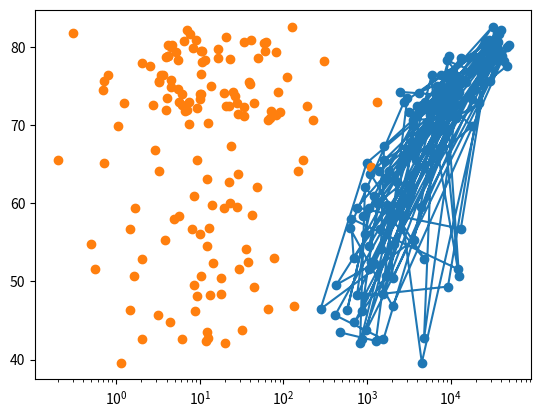

The matplotlib source for this figure:
#!/usr/bin/env python3
# -*- coding: utf-8 -*-
"""
Created on Sun Nov 19 18:48:53 2017

@author: jyothsnap
"""

import matplotlib.pyplot as plt
gdp_cap =[974.58033839999996, 5937.0295259999984, 6223.3674650000003, 4797.2312670000001, 12779.379639999999, 34435.367439999995, 36126.492700000003, 29796.048340000001, 1391.253792, 33692.605080000001, 1441.2848730000001, 3822.137084, 7446.2988029999997, 12569.851769999999, 9065.8008250000003, 10680.792820000001, 1217.0329939999999, 430.07069159999998, 1713.7786860000001, 2042.0952400000001, 36319.235009999997, 706.01653699999997, 1704.0637240000001, 13171.638849999999, 4959.1148540000004, 7006.5804189999999, 986.14787920000003, 277.55185870000003, 3632.5577979999998, 9645.06142, 1544.7501119999999, 14619.222719999998, 8948.1029230000004, 22833.308509999999, 35278.418740000001, 2082.4815670000007, 6025.3747520000015, 6873.2623260000009, 5581.1809979999998, 5728.3535140000004, 12154.089749999999, 641.36952360000021, 690.80557590000001, 33207.0844, 30470.0167, 13206.48452, 752.74972649999995, 32170.37442, 1327.6089099999999, 27538.41188, 5186.0500030000003, 942.6542111, 579.23174299999982, 1201.637154, 3548.3308460000007, 39724.978669999997, 18008.944439999999, 36180.789190000003, 2452.210407, 3540.6515639999998, 11605.71449, 4471.0619059999999, 40675.996350000001, 25523.277099999999, 28569.719700000001, 7320.8802620000015, 31656.068060000001, 4519.4611709999999, 1463.249282, 1593.06548, 23348.139730000006, 47306.989780000004, 10461.05868, 1569.3314419999999, 414.5073415, 12057.49928, 1044.7701259999999, 759.34991009999999, 12451.6558, 1042.581557, 1803.151496, 10956.991120000001, 11977.57496, 3095.7722710000007, 9253.896111, 3820.1752299999998, 823.68562050000003, 944.0, 4811.0604290000001, 1091.359778, 36797.933319999996, 25185.009109999999, 2749.3209649999999, 619.67689239999982, 2013.9773049999999, 49357.190170000002, 22316.192869999999, 2605.94758, 9809.1856360000002, 4172.8384640000004, 7408.9055609999996, 3190.4810160000002, 15389.924680000002, 20509.64777, 19328.709009999999, 7670.122558, 10808.47561, 863.08846390000019, 1598.4350890000001, 21654.83194, 1712.4721360000001, 9786.5347139999994, 862.54075610000018, 47143.179640000002, 18678.314350000001, 25768.257590000001, 926.14106830000003, 9269.6578079999999, 28821.063699999999, 3970.0954069999998, 2602.3949950000001, 4513.4806429999999, 33859.748350000002, 37506.419070000004, 4184.5480889999999, 28718.276839999999, 1107.482182, 7458.3963269999977, 882.9699437999999, 18008.509239999999, 7092.9230250000001, 8458.2763840000007, 1056.3801209999999, 33203.261279999999, 42951.65309, 10611.46299, 11415.805689999999, 2441.5764039999999, 3025.3497980000002, 2280.769906, 1271.211593, 469.70929810000007]
life_exp =[43.828000000000003, 76.423000000000002, 72.301000000000002, 42.731000000000002, 75.319999999999993, 81.234999999999999, 79.828999999999994, 75.635000000000005, 64.061999999999998, 79.441000000000003, 56.728000000000002, 65.554000000000002, 74.852000000000004, 50.728000000000002, 72.390000000000001, 73.004999999999995, 52.295000000000002, 49.579999999999998, 59.722999999999999, 50.43, 80.653000000000006, 44.741000000000007, 50.651000000000003, 78.552999999999997, 72.960999999999999, 72.888999999999996, 65.152000000000001, 46.462000000000003, 55.322000000000003, 78.781999999999996, 48.328000000000003, 75.748000000000005, 78.272999999999996, 76.486000000000004, 78.331999999999994, 54.790999999999997, 72.234999999999999, 74.994, 71.338000000000022, 71.878, 51.578999999999994, 58.039999999999999, 52.947000000000003, 79.313000000000002, 80.656999999999996, 56.734999999999999, 59.448, 79.406000000000006, 60.021999999999998, 79.483000000000004, 70.259, 56.006999999999998, 46.388000000000012, 60.915999999999997, 70.198000000000008, 82.207999999999998, 73.338000000000022, 81.757000000000005, 64.698000000000008, 70.650000000000006, 70.963999999999999, 59.545000000000002, 78.885000000000005, 80.745000000000005, 80.546000000000006, 72.566999999999993, 82.602999999999994, 72.534999999999997, 54.109999999999999, 67.296999999999997, 78.623000000000005, 77.588000000000022, 71.992999999999995, 42.591999999999999, 45.677999999999997, 73.951999999999998, 59.443000000000012, 48.302999999999997, 74.241, 54.466999999999999, 64.164000000000001, 72.801000000000002, 76.194999999999993, 66.802999999999997, 74.543000000000006, 71.164000000000001, 42.082000000000001, 62.069000000000003, 52.906000000000013, 63.784999999999997, 79.762, 80.203999999999994, 72.899000000000001, 56.866999999999997, 46.859000000000002, 80.195999999999998, 75.640000000000001, 65.483000000000004, 75.536999999999978, 71.751999999999995, 71.421000000000006, 71.688000000000002, 75.563000000000002, 78.097999999999999, 78.746000000000024, 76.441999999999993, 72.475999999999999, 46.241999999999997, 65.528000000000006, 72.777000000000001, 63.061999999999998, 74.001999999999995, 42.568000000000012, 79.971999999999994, 74.662999999999997, 77.926000000000002, 48.158999999999999, 49.338999999999999, 80.941000000000003, 72.396000000000001, 58.555999999999997, 39.613, 80.884, 81.701000000000022, 74.143000000000001, 78.400000000000006, 52.517000000000003, 70.616, 58.420000000000002, 69.819000000000003, 73.923000000000002, 71.777000000000001, 51.542000000000002, 79.424999999999997, 78.242000000000004, 76.384, 73.747, 74.248999999999995, 73.421999999999997, 62.698, 42.383999999999993, 43.487000000000002]
pop = [31.889923, 3.6005229999999999, 33.333216, 12.420476000000001, 40.301926999999999, 20.434176000000001, 8.199783, 0.70857300000000001, 150.448339, 10.392226000000001, 8.0783140000000007, 9.1191519999999997, 4.5521979999999997, 1.6391309999999999, 190.01064700000001, 7.3228580000000001, 14.326203, 8.3905049999999992, 14.131857999999999, 17.696293000000001, 33.390141, 4.3690379999999998, 10.238807, 16.284741, 1318.683096, 44.227550000000001, 0.71096000000000004, 64.606758999999997, 3.8006099999999998, 4.1338840000000001, 18.013408999999999, 4.4933120000000004, 11.416987000000001, 10.228744000000001, 5.4681199999999999, 0.49637399999999998, 9.3196220000000007, 13.75568, 80.264543000000003, 6.9396880000000003, 0.55120100000000005, 4.9065849999999998, 76.511887000000002, 5.2384599999999999, 61.083916000000002, 1.4548669999999999, 1.6883589999999999, 82.400996000000006, 22.873338, 10.706289999999999, 12.572927999999999, 9.9478139999999993, 1.4720409999999999, 8.5028140000000008, 7.4837629999999997, 6.9804120000000003, 9.9561080000000004, 0.301931, 1110.3963309999999, 223.547, 69.453569999999999, 27.499638000000001, 4.1090859999999996, 6.426679, 58.147733000000002, 2.780132, 127.467972, 6.0531930000000003, 35.610177, 23.301725000000001, 49.044789999999999, 2.5055589999999999, 3.921278, 2.0126490000000001, 3.1939419999999998, 6.0369140000000003, 19.167653999999999, 13.327078999999999, 24.821286000000001, 12.031795000000001, 3.2700650000000002, 1.250882, 108.700891, 2.8741270000000001, 0.68473600000000001, 33.757174999999997, 19.951656, 47.761980000000001, 2.0550799999999998, 28.901789999999998, 16.570613000000002, 4.1157709999999996, 5.6753559999999998, 12.894864999999999, 135.03116399999999, 4.6279260000000004, 3.2048969999999999, 169.27061699999999, 3.2421730000000002, 6.6671469999999999, 28.674757, 91.077286999999998, 38.518241000000003, 10.642836000000001, 3.942491, 0.79809399999999997, 22.276056000000001, 8.8605879999999999, 0.19957900000000001, 27.601037999999999, 12.267493, 10.150264999999999, 6.1445619999999996, 4.5530090000000003, 5.4475020000000001, 2.0092449999999999, 9.1187729999999991, 43.997827999999998, 40.448191000000001, 20.378239000000001, 42.292929000000001, 1.1330659999999999, 9.0310880000000004, 7.5546610000000003, 19.314747000000001, 23.174294, 38.13964, 65.068149000000005, 5.7015789999999997, 1.056608, 10.276158000000001, 71.158647000000002, 29.170397999999999, 60.776237999999999, 301.13994700000001, 3.4474960000000001, 26.084662000000002, 85.262355999999997, 4.018332, 22.211742999999998, 11.746034999999999, 12.311143]

# Line plot
plt.plot(gdp_cap, life_exp)
# Plotting scatter plot
plt.scatter(gdp_cap, life_exp)
plt.xscale('log')

# showing the plot
plt.show()

plt.scatter(pop,life_exp)

#showing the scatter plot with pop on x axis and life_exp on y-axis
plt.show()
